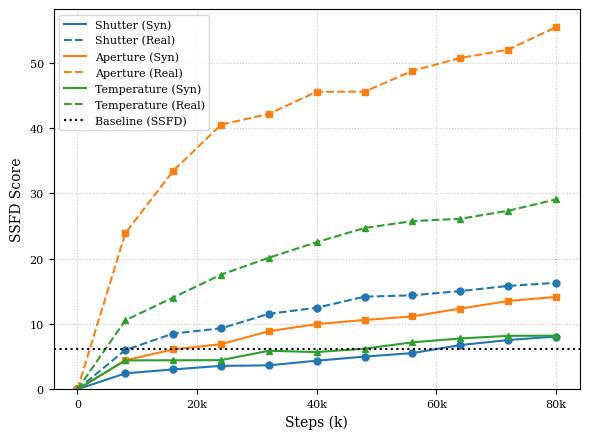

Python code for this plot:
import matplotlib.pyplot as plt
import numpy as np
import matplotlib.lines as mlines # Need this for the handle check

# --- 1. Style Setup (for CVPR / Bar Plot Match) ---

# Set font to serif to match LaTeX paper.
# We just request 'serif' and let Matplotlib find the best available
# one on the system, like DejaVu Serif. This avoids font warnings.
plt.rcParams.update({
    "font.family": "serif",
    "font.size": 10,  # Base font size
    "axes.labelsize": 10,
    "xtick.labelsize": 8,
    "ytick.labelsize": 8,
    "legend.fontsize": 8
})

# --- 2. Data Definition ---

# Constants from your data
BASELINE = 6.20
STEPS_PER_EPOCH = 80
EPOCHS = [100, 200, 300, 400, 500, 600, 700, 800, 900, 1000]

# Raw data
shutter_syn_raw = [2.45, 3.05, 3.59, 3.67, 4.39, 5.01, 5.55, 6.78, 7.55, 8.09]
shutter_real_raw = [6.02, 8.54, 9.34, 11.56, 12.50, 14.19, 14.40, 15.05, 15.84, 16.31]
bokeh_syn_raw = [4.44, 6.12, 6.91, 8.90, 9.99, 10.62, 11.17, 12.37, 13.53, 14.15]
bokeh_real_raw = [23.91, 33.45, 40.52, 42.19, 45.57, 45.58, 48.78, 50.75, 52.02, 55.47]
temp_syn_raw = [4.43, 4.45, 4.47, 5.91, 5.70, 6.23, 7.20, 7.79, 8.19, 8.22]
temp_real_raw = [10.57, 14.06, 17.56, 20.15, 22.54, 24.71, 25.76, 26.12, 27.35, 29.08]

# --- 3. Prepare Data for Plotting ---

# Calculate x-axis in "k steps" (e.g., 80k)
# We divide by 1000 to make the x-axis labels cleaner (e.g., "80" instead of "80000")
steps_k = [e * STEPS_PER_EPOCH / 1000 for e in EPOCHS]

# Prepend the Step 0 (with SSFD = 0.0) to all data
plot_steps = [0] + steps_k
shutter_syn = [0.0] + shutter_syn_raw
shutter_real = [0.0] + shutter_real_raw
bokeh_syn = [0.0] + bokeh_syn_raw
bokeh_real = [0.0] + bokeh_real_raw
temp_syn = [0.0] + temp_syn_raw
temp_real = [0.0] + temp_real_raw

# --- 4. Create the Plot ---

# Create a figure with a 4:3 aspect ratio
# (e.g., 6 inches wide, 4.5 inches tall)
fig, ax = plt.subplots(figsize=(6, 4.5))

# Plot the 6 data lines
# Using 'tab:blue', 'tab:orange', 'tab:green' for clear, distinct colors.

# Shutter (Blue, Circle marker)
ax.plot(plot_steps, shutter_syn, label='Shutter (Syn)', color='tab:blue', linestyle='solid', marker='o', markersize=5)
ax.plot(plot_steps, shutter_real, label='Shutter (Real)', color='tab:blue', linestyle='dashed', marker='o', markersize=5)

# Aperture (Orange, Square marker)
ax.plot(plot_steps, bokeh_syn, label='Aperture (Syn)', color='tab:orange', linestyle='solid', marker='s', markersize=5)
ax.plot(plot_steps, bokeh_real, label='Aperture (Real)', color='tab:orange', linestyle='dashed', marker='s', markersize=5)

# Temperature (Green, Triangle marker)
ax.plot(plot_steps, temp_syn, label='Temperature (Syn)', color='tab:green', linestyle='solid', marker='^', markersize=5)
ax.plot(plot_steps, temp_real, label='Temperature (Real)', color='tab:green', linestyle='dashed', marker='^', markersize=5)

# Plot the baseline
ax.axhline(y=BASELINE, color='black', linestyle='dotted', label='Baseline (SSFD)')

# --- 5. Final Styling & Saving ---

# Set labels (no title as requested)
ax.set_xlabel('Steps (k)')
ax.set_ylabel('SSFD Score')

# Set x-axis ticks to be explicit and clean
ax.set_xticks([0, 20, 40, 60, 80])
ax.set_xticklabels(['0', '20k', '40k', '60k', '80k'])

# Set y-axis limits to give a good view of the data
# Start at 0, end just above the max value
data_max = max(bokeh_real_raw)
ax.set_ylim(bottom=0, top=data_max * 1.05) # e.g., 0 to ~60

# Add a legend (moved to upper left)
# ax.legend(loc='upper left') # Old call

# --- New Legend Logic (Markers on plot, not in legend) ---
# Get handles and labels
handles, labels = ax.get_legend_handles_labels()

# Create new handles for the legend, copying properties but removing markers
new_handles = []
for h in handles:
    # Check if it's a Line2D object (which our plots are)
    if isinstance(h, mlines.Line2D):
        # Create a new Line2D object for the legend
        # Copy color, linestyle, linewidth
        # Set marker to 'None' (empty string) to hide it
        new_handle = mlines.Line2D([], [],
                                color=h.get_color(),
                                linestyle=h.get_linestyle(),
                                linewidth=h.get_linewidth(),
                                marker='None') # This is the key change
        new_handles.append(new_handle)
    else:
        # For other handle types (like the baseline's axhline), just pass them through
        new_handles.append(h)

# Add the new legend
ax.legend(handles=new_handles, labels=labels, loc='upper left')
# --- End New Legend Logic ---


# Add a light grid for readability
ax.grid(True, linestyle=':', alpha=0.7)

# Use tight_layout to ensure labels don't get cut off when saving
plt.tight_layout()

# Save the figure as a PDF (vector format, best for LaTeX)
plt.savefig("ssfd_score_vs_steps.pdf", bbox_inches='tight')

# Also save as a high-DPI PNG for quick viewing
plt.savefig("ssfd_score_vs_steps.png", dpi=300, bbox_inches='tight')

# Show the plot
print("Plot saved as 'ssfd_score_vs_steps.pdf' and 'ssfd_score_vs_steps.png'")
plt.show()
